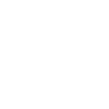
t = 0.00 s
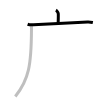
t = 2.25 s
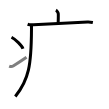
t = 4.50 s
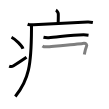
t = 6.50 s
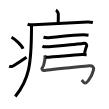
t = 8.75 s
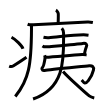
t = 11.00 s

The animated SVG that drew these frames (rendered in a browser with its animation timeline set to each time). Animation: 11 SMIL elements (animate=11); one cycle of 11.00 s.

<svg width="109px" height="109px" viewBox="0 0 px 109px" xmlns="http://www.w3.org/2000/svg" xmlns:xlink="http://www.w3.org/1999/xlink" xml:space="preserve" version="1.1"  baseProfile="full">
<path d="M55.91,10.13c0.7,0.36,2.18,2.66,2.32,3.37c0.14,0.71,0.07,5.3-0.07,9.74" style="fill:none;stroke:black;stroke-width:3;opacity:0">
  <animate attributeType="CSS" attributeName="opacity" from="0" to="1" begin="0s" dur="1s" repeatCount="Indefinite" fill="freeze" />
</path>
<path d="M27.63,24.23c1.52,0.54,4.3,0.63,5.82,0.54c15.8-0.91,40.05-2.02,54.11-2.73c2.53-0.13,4.05,0.26,5.31,0.53" style="fill:none;stroke:black;stroke-width:3;opacity:0">
  <animate attributeType="CSS" attributeName="opacity" from="0" to="1" begin="1s" dur="1s" repeatCount="Indefinite" fill="freeze" />
</path>
<path d="M31.49,25.5c0,1.45,0,2.86-0.01,4.25c-0.16,34.83-2.53,49.92-16.18,66.72" style="fill:none;stroke:black;stroke-width:3;opacity:0">
  <animate attributeType="CSS" attributeName="opacity" from="0" to="1" begin="2s" dur="1s" repeatCount="Indefinite" fill="freeze" />
</path>
<path d="M11.5,37.25c4.06,2.03,10.48,8.34,11.5,11.5" style="fill:none;stroke:black;stroke-width:3;opacity:0">
  <animate attributeType="CSS" attributeName="opacity" from="0" to="1" begin="3s" dur="1s" repeatCount="Indefinite" fill="freeze" />
</path>
<path d="M9.17,66.03c1.55,0.68,3.04,0.49,4.41-0.35c5.53-3.37,8.73-5.52,12.92-8.43" style="fill:none;stroke:black;stroke-width:3;opacity:0">
  <animate attributeType="CSS" attributeName="opacity" from="0" to="1" begin="4s" dur="1s" repeatCount="Indefinite" fill="freeze" />
</path>
<path d="M43.47,37.33c1.39,0.33,3.93,0.36,5.32,0.33c7.16-0.17,21.66-2.82,34.87-2.82c2.31,0,3.7,0.16,4.86,0.32" style="fill:none;stroke:black;stroke-width:3;opacity:0">
  <animate attributeType="CSS" attributeName="opacity" from="0" to="1" begin="5s" dur="1s" repeatCount="Indefinite" fill="freeze" />
</path>
<path d="M42.48,45.94c1.41,1.01,2.93,1.03,4.86,0.82c1.93-0.21,31.45-2.67,35.31-3.29c3.86-0.62,4.66,1.33,3.77,3.14c-0.92,1.89-1.67,5.54-2.11,7.96" style="fill:none;stroke:black;stroke-width:3;opacity:0">
  <animate attributeType="CSS" attributeName="opacity" from="0" to="1" begin="6s" dur="1s" repeatCount="Indefinite" fill="freeze" />
</path>
<path d="M45.62,57.34c10.63-0.59,25.13-2.09,36.46-2.74c2.16-0.12,3.46,0.16,4.54,0.33" style="fill:none;stroke:black;stroke-width:3;opacity:0">
  <animate attributeType="CSS" attributeName="opacity" from="0" to="1" begin="7s" dur="1s" repeatCount="Indefinite" fill="freeze" />
</path>
<path d="M44.67,55.26c0.33,0.99,0.53,2.26,0.23,3.87c-0.4,2.12-1.06,6.64-1.98,7.6c-1.53,1.59-1.31,4.26,1.74,3.76c4.24-0.7,38.38-4.04,44.55-4.73c3.15-0.35,4.98,1.09,4.23,4.39c-1.13,4.93-2.54,7.19-5.1,10.42c-3.88,4.9-4.88,1.26-6.64-0.52" style="fill:none;stroke:black;stroke-width:3;opacity:0">
  <animate attributeType="CSS" attributeName="opacity" from="0" to="1" begin="8s" dur="1s" repeatCount="Indefinite" fill="freeze" />
</path>
<path d="M61.82,28.25c1.31,1.48,1.75,2.36,1.75,4.9c0,23.19,2.68,54.35-30.51,65.83" style="fill:none;stroke:black;stroke-width:3;opacity:0">
  <animate attributeType="CSS" attributeName="opacity" from="0" to="1" begin="9s" dur="1s" repeatCount="Indefinite" fill="freeze" />
</path>
<path d="M63.08,71.47c4.08,4.89,21.66,20.87,26.16,24.45c1.53,1.22,3.49,1.74,5.01,2.08" style="fill:none;stroke:black;stroke-width:3;opacity:0">
  <animate attributeType="CSS" attributeName="opacity" from="0" to="1" begin="10s" dur="1s" repeatCount="Indefinite" fill="freeze" />
</path>
</svg>
